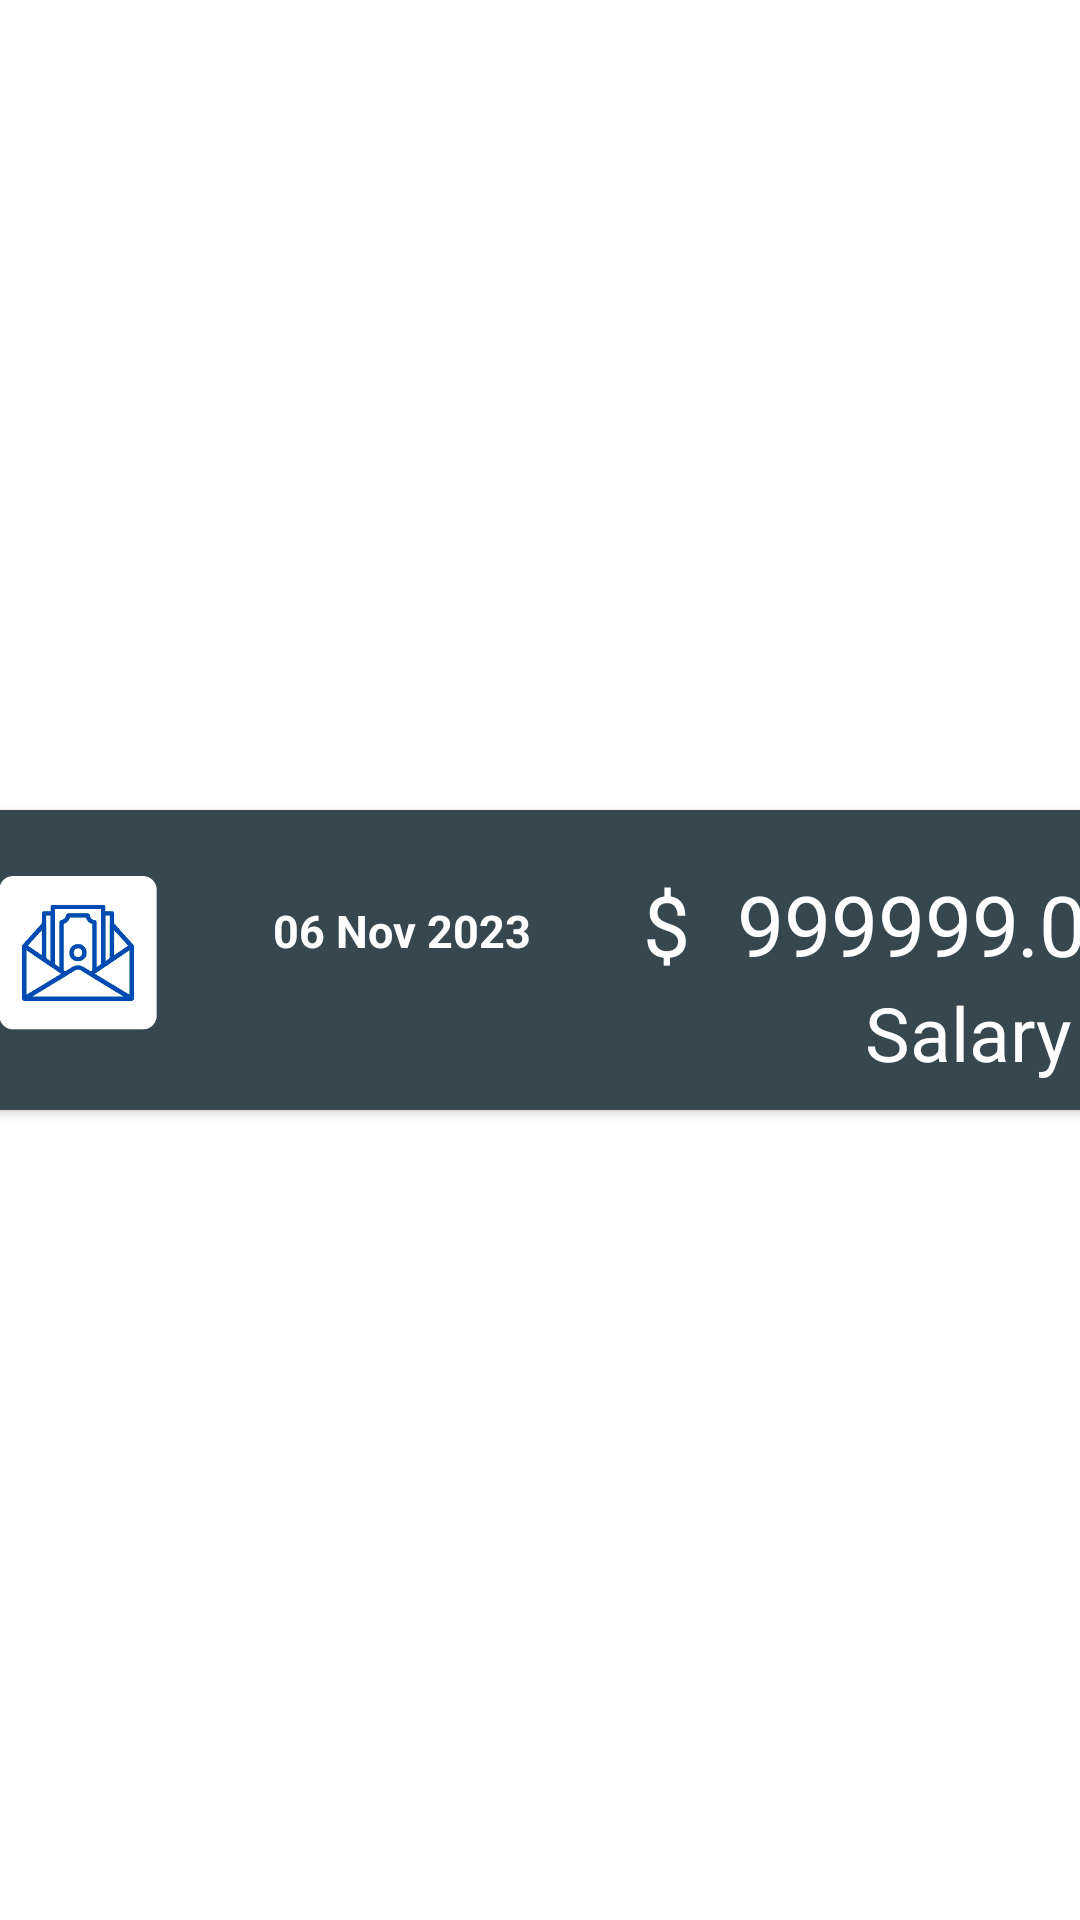

Reconstruct the res/layout file that produces this screen, plus the resources it refers to.
<!-- AndroidManifest.xml: application theme Theme.Spendwise -->
<!-- res/layout/income_recycleview_row.xml -->
<?xml version="1.0" encoding="utf-8"?>
<androidx.constraintlayout.widget.ConstraintLayout xmlns:android="http://schemas.android.com/apk/res/android"
    xmlns:app="http://schemas.android.com/apk/res-auto"
    xmlns:tools="http://schemas.android.com/tools"
    android:layout_width="match_parent"
    android:layout_height="wrap_content">


    <androidx.cardview.widget.CardView
        android:layout_width="409dp"
        android:layout_height="wrap_content"
        app:layout_constraintBottom_toBottomOf="parent"
        app:layout_constraintEnd_toEndOf="parent"
        app:layout_constraintStart_toStartOf="parent"
        app:layout_constraintTop_toTopOf="parent"
        android:layout_marginTop="5dp"
        android:layout_marginBottom="5dp"
        android:layout_marginStart="50dp"
        android:layout_marginEnd="50dp"
        app:cardBackgroundColor="@color/DarkGreen"
        app:cardCornerRadius="10dp"
        tools:ignore="MissingConstraints" >

        <androidx.constraintlayout.widget.ConstraintLayout
            android:layout_width="match_parent"
            android:layout_height="match_parent">


            <ImageView
                android:id="@+id/rc_income_icon"
                android:layout_width="100dp"
                android:layout_height="100dp"
                android:src="@drawable/salary"
                app:layout_constraintBottom_toBottomOf="parent"
                app:layout_constraintStart_toStartOf="parent"
                app:layout_constraintTop_toTopOf="parent"
                tools:layout_editor_absoluteX="16dp"
                tools:layout_editor_absoluteY="0dp" />

            <TextView
                android:id="@+id/rc_income_amount"
                android:layout_width="wrap_content"
                android:layout_height="wrap_content"
                android:text="999999"
                android:textSize="28sp"
                android:textColor="@color/white"
                app:layout_constraintBottom_toBottomOf="parent"
                app:layout_constraintEnd_toEndOf="parent"
                app:layout_constraintHorizontal_bias="0.856"
                app:layout_constraintStart_toStartOf="parent"
                app:layout_constraintTop_toTopOf="parent"
                app:layout_constraintVertical_bias="0.308" />
            <TextView
                android:layout_width="wrap_content"
                android:layout_height="wrap_content"
                android:text="$"
                android:textSize="28sp"
                android:textColor="@color/white"
                app:layout_constraintBottom_toBottomOf="parent"
                app:layout_constraintEnd_toEndOf="parent"
                app:layout_constraintHorizontal_bias="0.606"
                app:layout_constraintStart_toStartOf="parent"
                app:layout_constraintTop_toTopOf="parent"
                app:layout_constraintVertical_bias="0.308"
                />
            <TextView
                android:layout_width="wrap_content"
                android:layout_height="wrap_content"
                android:text=".00"
                android:textSize="28sp"
                android:textColor="@color/white"
                app:layout_constraintBottom_toBottomOf="parent"
                app:layout_constraintEnd_toEndOf="parent"
                app:layout_constraintHorizontal_bias="0.98"
                app:layout_constraintStart_toStartOf="parent"
                app:layout_constraintTop_toTopOf="parent"
                app:layout_constraintVertical_bias="0.308"
                />

            <TextView
                android:id="@+id/rc_income_date"
                android:layout_width="wrap_content"
                android:layout_height="wrap_content"
                android:layout_marginEnd="208dp"
                android:text="06 Nov 2023"
                android:textColor="@color/white"
                android:textSize="15sp"
                android:textStyle="bold"
                app:layout_constraintBottom_toBottomOf="parent"
                app:layout_constraintEnd_toEndOf="parent"
                app:layout_constraintHorizontal_bias="0.348"
                app:layout_constraintStart_toStartOf="@+id/imageView4"
                app:layout_constraintTop_toTopOf="parent"
                app:layout_constraintVertical_bias="0.375" />

            <TextView
                android:id="@+id/rc_income_type"
                android:layout_width="wrap_content"
                android:layout_height="wrap_content"
                android:layout_marginEnd="28dp"
                android:text="Salary"
                android:textColor="@color/white"
                android:textSize="25sp"
                app:layout_constraintBottom_toBottomOf="parent"
                app:layout_constraintEnd_toEndOf="parent"
                app:layout_constraintHorizontal_bias="0.331"
                app:layout_constraintStart_toStartOf="@+id/imageView4"
                app:layout_constraintTop_toTopOf="parent"
                app:layout_constraintVertical_bias="0.863" />
        </androidx.constraintlayout.widget.ConstraintLayout>
    </androidx.cardview.widget.CardView>
</androidx.constraintlayout.widget.ConstraintLayout>
<!-- resources referenced by this layout -->
<resources>
  <color name="DarkGreen">#37474F</color>
  <color name="white">#FFFFFFFF</color>
  <!-- drawable salary: png bitmap (drawable, 8193 bytes) -->
  <style name="Theme.Spendwise" parent="Theme.MaterialComponents.DayNight.NoActionBar">
          
          <item name="colorPrimary">@color/purple_500</item>
          <item name="colorPrimaryVariant">@color/purple_700</item>
          <item name="colorOnPrimary">@color/white</item>
          
          <item name="colorSecondary">@color/teal_200</item>
          <item name="colorSecondaryVariant">@color/teal_700</item>
          <item name="colorOnSecondary">@color/black</item>
          
          <item name="android:statusBarColor" tools:targetApi="l">?attr/colorPrimaryVariant</item>
          
      </style>
  <color name="purple_500">#FF6200EE</color>
  <color name="purple_700">#FF3700B3</color>
  <color name="teal_200">#FF03DAC5</color>
  <color name="teal_700">#FF018786</color>
  <color name="black">#FF000000</color>
</resources>
